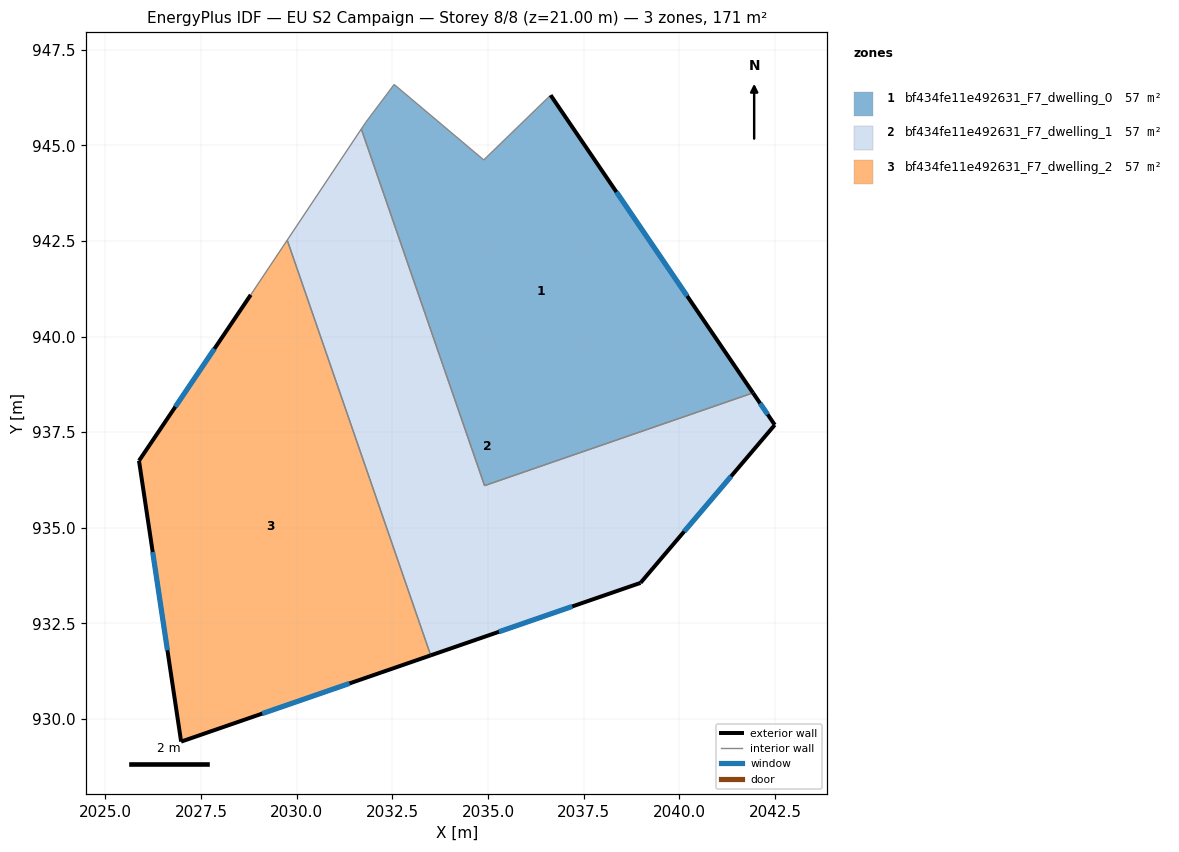
=== STOREY PLAN SPEC (per zone: floor XY polygon, exterior-wall plan segments, windows/doors) ===
zone 1: bf434fe11e492631_F7_dwelling_0  (57.0 m²)
  floor: (2036.64, 946.31) (2041.93, 938.53) (2034.91, 936.10) (2031.69, 945.43) (2031.80, 945.59) (2032.55, 946.59) (2034.89, 944.62)
  exterior wall: (2041.93, 938.53) – (2036.64, 946.31)  [9.4 m]
    window: (2040.21, 941.06) – (2038.36, 943.78)  [3.5 m²]
  interior walls: 6
zone 2: bf434fe11e492631_F7_dwelling_1  (57.0 m²)
  floor: (2041.93, 938.53) (2042.50, 937.69) (2038.99, 933.56) (2033.50, 931.67) (2029.75, 942.52) (2031.69, 945.43) (2034.91, 936.10)
  exterior wall: (2042.50, 937.69) – (2041.93, 938.53)  [1.0 m]
    window: (2042.31, 937.96) – (2042.11, 938.25)  [0.4 m²]
  exterior wall: (2038.99, 933.56) – (2042.50, 937.69)  [5.4 m]
    window: (2040.13, 934.90) – (2041.36, 936.35)  [2.0 m²]
  exterior wall: (2033.50, 931.67) – (2038.99, 933.56)  [5.8 m]
    window: (2035.29, 932.28) – (2037.20, 932.94)  [2.1 m²]
  interior walls: 4
zone 3: bf434fe11e492631_F7_dwelling_2  (57.0 m²)
  floor: (2029.75, 942.52) (2033.50, 931.67) (2026.98, 929.41) (2025.88, 936.75) (2028.80, 941.09)
  exterior wall: (2026.98, 929.41) – (2033.50, 931.67)  [6.9 m]
    window: (2029.10, 930.14) – (2031.38, 930.93)  [2.5 m²]
  exterior wall: (2025.88, 936.75) – (2026.98, 929.41)  [7.4 m]
    window: (2026.23, 934.36) – (2026.62, 931.80)  [2.7 m²]
  exterior wall: (2028.80, 941.09) – (2025.88, 936.75)  [5.2 m]
    window: (2027.85, 939.68) – (2026.83, 938.16)  [1.9 m²]
  interior walls: 2

=== DERIVED (storey summary) ===
Building: EU S2 Campaign
Storey: 8 of 8  (floor level z = 21.00 m)
Storey gross floor area: 171.1 m²
Zones on this storey: 3
  - bf434fe11e492631_F7_dwelling_0: floor 57.0 m²; exterior wall 9.4 m (28.2 m²); 1 window(s) 3.5 m²; WWR 12.2%
  - bf434fe11e492631_F7_dwelling_1: floor 57.0 m²; exterior wall 12.2 m (36.7 m²); 3 window(s) 4.5 m²; WWR 12.2%
  - bf434fe11e492631_F7_dwelling_2: floor 57.0 m²; exterior wall 19.6 m (58.7 m²); 3 window(s) 7.2 m²; WWR 12.2%
Zone adjacency (shared interzone walls):
  - bf434fe11e492631_F7_dwelling_0 ↔ bf434fe11e492631_F7_dwelling_1
  - bf434fe11e492631_F7_dwelling_1 ↔ bf434fe11e492631_F7_dwelling_2